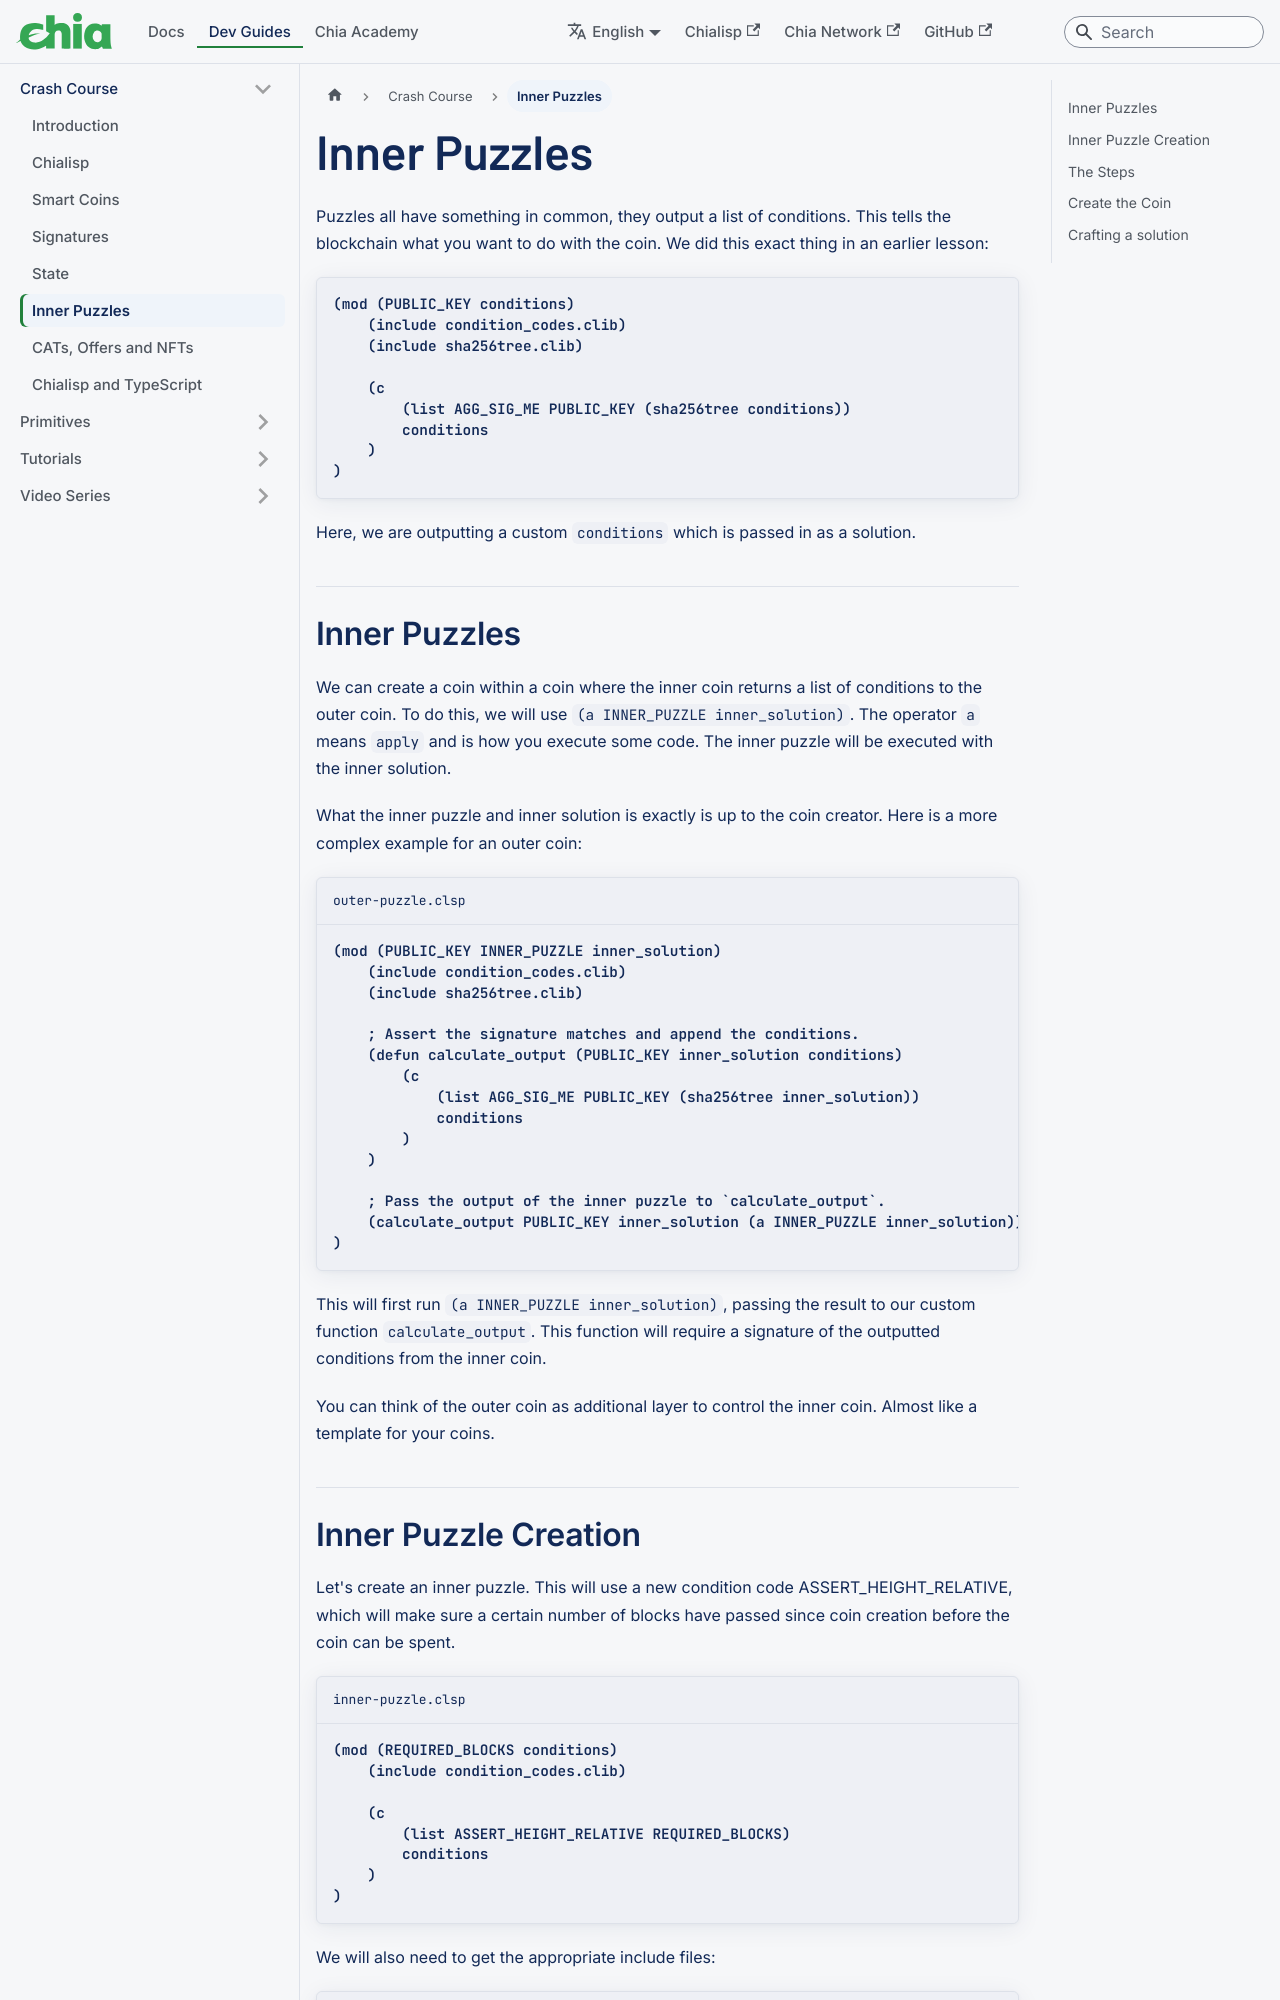

repository: Chia-Network/chia-docs · page: guides/crash-course/inner-puzzles/index.html · generator: docusaurus

---
slug: /guides/crash-course/inner-puzzles
title: Inner Puzzles
---

Puzzles all have something in common, they output a list of conditions. This tells the blockchain what you want to do with the coin.
We did this exact thing in an earlier lesson:

```chialisp
(mod (PUBLIC_KEY conditions)
    (include condition_codes.clib)
    (include sha256tree.clib)

    (c
        (list AGG_SIG_ME PUBLIC_KEY (sha256tree conditions))
        conditions
    )
)
```

Here, we are outputting a custom `conditions` which is passed in as a solution.

## Inner Puzzles

We can create a coin within a coin where the inner coin returns a list of conditions to the outer coin. To do this, we will use `(a INNER_PUZZLE inner_solution)`. The operator `a` means `apply` and is how you execute some code. The inner puzzle will be executed with the inner solution.

What the inner puzzle and inner solution is exactly is up to the coin creator. Here is a more complex example for an outer coin:

```chialisp title="outer-puzzle.clsp"
(mod (PUBLIC_KEY INNER_PUZZLE inner_solution)
    (include condition_codes.clib)
    (include sha256tree.clib)

    ; Assert the signature matches and append the conditions.
    (defun calculate_output (PUBLIC_KEY inner_solution conditions)
        (c
            (list AGG_SIG_ME PUBLIC_KEY (sha256tree inner_solution))
            conditions
        )
    )

    ; Pass the output of the inner puzzle to `calculate_output`.
    (calculate_output PUBLIC_KEY inner_solution (a INNER_PUZZLE inner_solution))
)
```

This will first run `(a INNER_PUZZLE inner_solution)`, passing the result to our custom function `calculate_output`. This function will require a signature of the outputted conditions from the inner coin.

You can think of the outer coin as additional layer to control the inner coin. Almost like a template for your coins.

## Inner Puzzle Creation

Let's create an inner puzzle. This will use a new condition code ASSERT_HEIGHT_RELATIVE, which will make sure a certain number of blocks have passed since coin creation before the coin can be spent.

```chialisp title="inner-puzzle.clsp"
(mod (REQUIRED_BLOCKS conditions)
    (include condition_codes.clib)

    (c
        (list ASSERT_HEIGHT_RELATIVE REQUIRED_BLOCKS)
        conditions
    )
)
```

We will also need to get the appropriate include files:

```
cdv clsp retrieve sha256tree condition_codes
```
